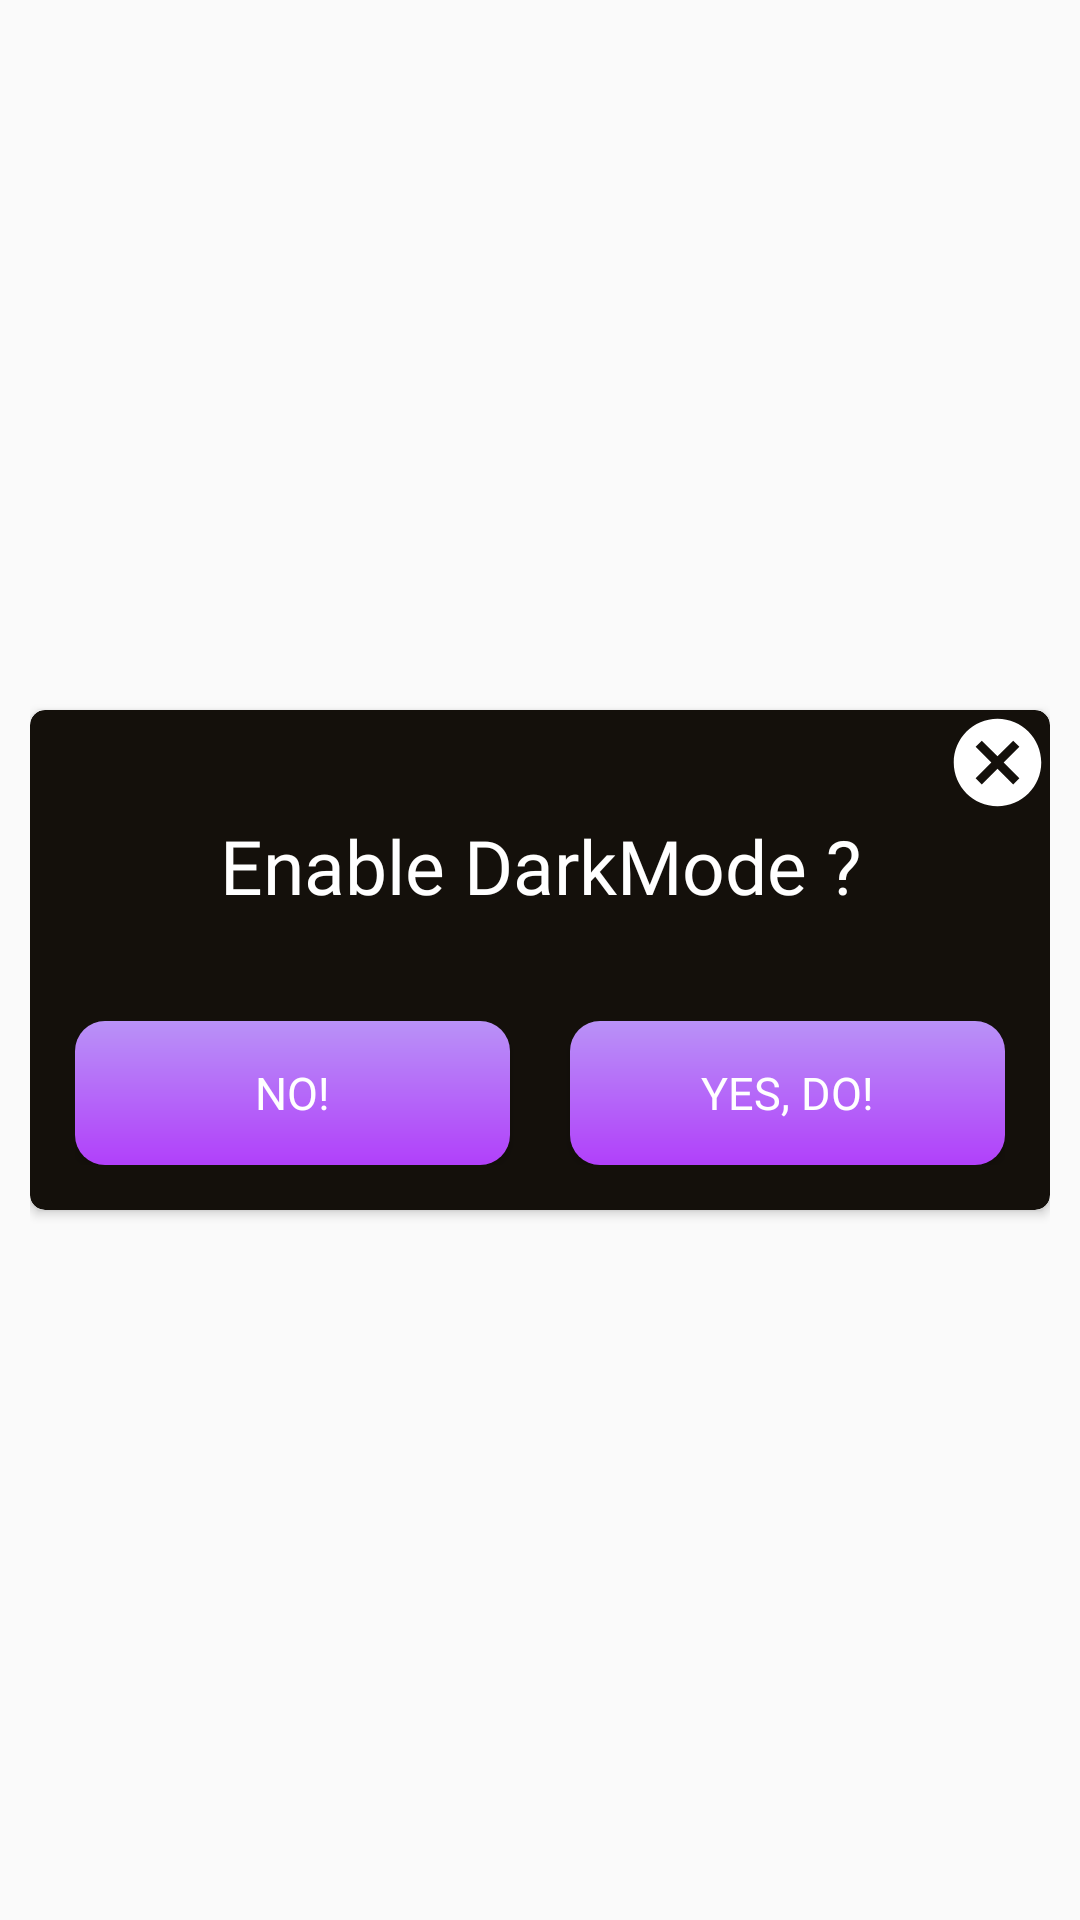

Reconstruct the res/layout file that produces this screen, plus the resources it refers to.
<!-- AndroidManifest.xml: application theme AppTheme -->
<!-- res/layout/custom_dialogue.xml -->
<?xml version="1.0" encoding="utf-8"?>
<RelativeLayout xmlns:android="http://schemas.android.com/apk/res/android"
    xmlns:app="http://schemas.android.com/apk/res-auto"
    android:id="@+id/layout_root"
    android:layout_width="fill_parent"
    android:layout_height="fill_parent"
    android:orientation="vertical"
    android:layout_margin="@dimen/activity_horizontal_margin"
    android:padding="10dp">

    <androidx.cardview.widget.CardView
        android:layout_width="match_parent"
        android:layout_height="wrap_content"
        android:background="@drawable/corner_qk"
        android:layout_centerVertical="true"
        app:cardCornerRadius="5dp">

        <LinearLayout
            android:id="@+id/nnmnm"
            android:layout_width="match_parent"
            android:layout_height="match_parent"
            android:background="@drawable/corner_qk"
            android:orientation="vertical"
            android:padding="0dp">

            <ImageButton
                android:id="@+id/messageButton"
                android:layout_width="35dp"
                android:layout_height="35dp"
                android:layout_gravity="right"
                android:background="@drawable/ic_cancel"
                android:backgroundTint="@color/white" />


            <TextView
                android:id="@+id/title"
                android:layout_width="match_parent"
                android:layout_height="wrap_content"
                android:text="Enable DarkMode ?"
                android:fontFamily="@font/lilita_regular"
                android:gravity="center"
                android:textColor="@color/white"
                android:textSize="25sp">

            </TextView>

            <LinearLayout
                android:layout_marginTop="35dp"
                android:layout_width="match_parent"
                android:layout_height="wrap_content"
                android:orientation="horizontal"
                android:layout_marginLeft="15dp"
                android:layout_marginRight="15dp"
                android:layout_marginBottom="15dp">

                <androidx.appcompat.widget.AppCompatButton
                    android:id="@+id/cancel"
                    android:layout_width="20dp"
                    android:layout_height="wrap_content"
                    android:layout_weight="0.5"
                    android:text="No!"
                    android:textColor="@color/white"
                    android:padding="5dp"
                    android:textSize="15sp"
                    android:layout_marginRight="10dp"
                    android:fontFamily="@font/lilita_regular"
                    android:background="@drawable/btn_style">

                </androidx.appcompat.widget.AppCompatButton>


                <androidx.appcompat.widget.AppCompatButton
                    android:id="@+id/ok"
                    android:layout_width="20dp"
                    android:layout_height="wrap_content"
                    android:layout_weight="0.5"
                    android:text="Yes, do!"
                    android:textColor="@color/white"
                    android:padding="5dp"
                    android:textSize="15sp"
                    android:layout_marginLeft="10dp"
                    android:fontFamily="@font/lilita_regular"
                    android:background="@drawable/btn_style">

                </androidx.appcompat.widget.AppCompatButton>
            </LinearLayout>


        </LinearLayout>

    </androidx.cardview.widget.CardView>
</RelativeLayout>
<!-- resources referenced by this layout -->
<resources>
  <color name="white">#ffffff</color>
  <dimen name="activity_horizontal_margin">8dp</dimen>
  <!-- drawable btn_style (drawable) -->
  <?xml version="1.0" encoding="utf-8"?>
  <shape xmlns:android="http://schemas.android.com/apk/res/android"
      android:shape="rectangle">
  
      <gradient
          android:angle="90"
          android:endColor="#b992f7"
          android:startColor="#B140FA" />
  
      <corners android:radius="10dp" />
  
  </shape>
  <!-- drawable corner_qk (drawable) -->
  <shape xmlns:android="http://schemas.android.com/apk/res/android">
      <corners android:radius="5dp" />
      <solid android:color="@color/black" />
  </shape>
  <!-- drawable ic_cancel (drawable) -->
  <vector android:height="24dp"
      android:tint="#E1FDF8"
      android:viewportHeight="24.0"
      android:viewportWidth="24.0"
      android:width="24dp"
      xmlns:android="http://schemas.android.com/apk/res/android">
      <path
          android:fillColor="#FF000000"
          android:pathData="M12,2C6.47,2 2,6.47 2,12s4.47,10 10,10 10,-4.47 10,-10S17.53,2 12,2zM17,15.59L15.59,17 12,13.41 8.41,17 7,15.59 10.59,12 7,8.41 8.41,7 12,10.59 15.59,7 17,8.41 13.41,12 17,15.59z" />
  </vector>
  <style name="AppTheme" parent="Theme.AppCompat.Light.DarkActionBar">
          
          <item name="colorPrimary">@color/colorPrimary</item>
          <item name="colorPrimaryDark">@color/colorPrimaryDark</item>
          <item name="colorAccent">@color/colorAccent</item>
          <item name="android:statusBarColor">@color/colorPrimary</item>
          <item name="android:windowActionBarOverlay">true</item>
          <item name="windowActionBar">false</item>
          <item name="windowNoTitle">true</item>
          <item name="android:windowContentTransitions">true</item>
          <item name="colorSecondary">@color/colorPrimary</item>
  
      </style>
  <color name="black">#14100B</color>
  <color name="colorPrimary">#7b4bff</color>
  <color name="colorPrimaryDark">#6539ba</color>
  <color name="colorAccent">#FF4081</color>
</resources>
